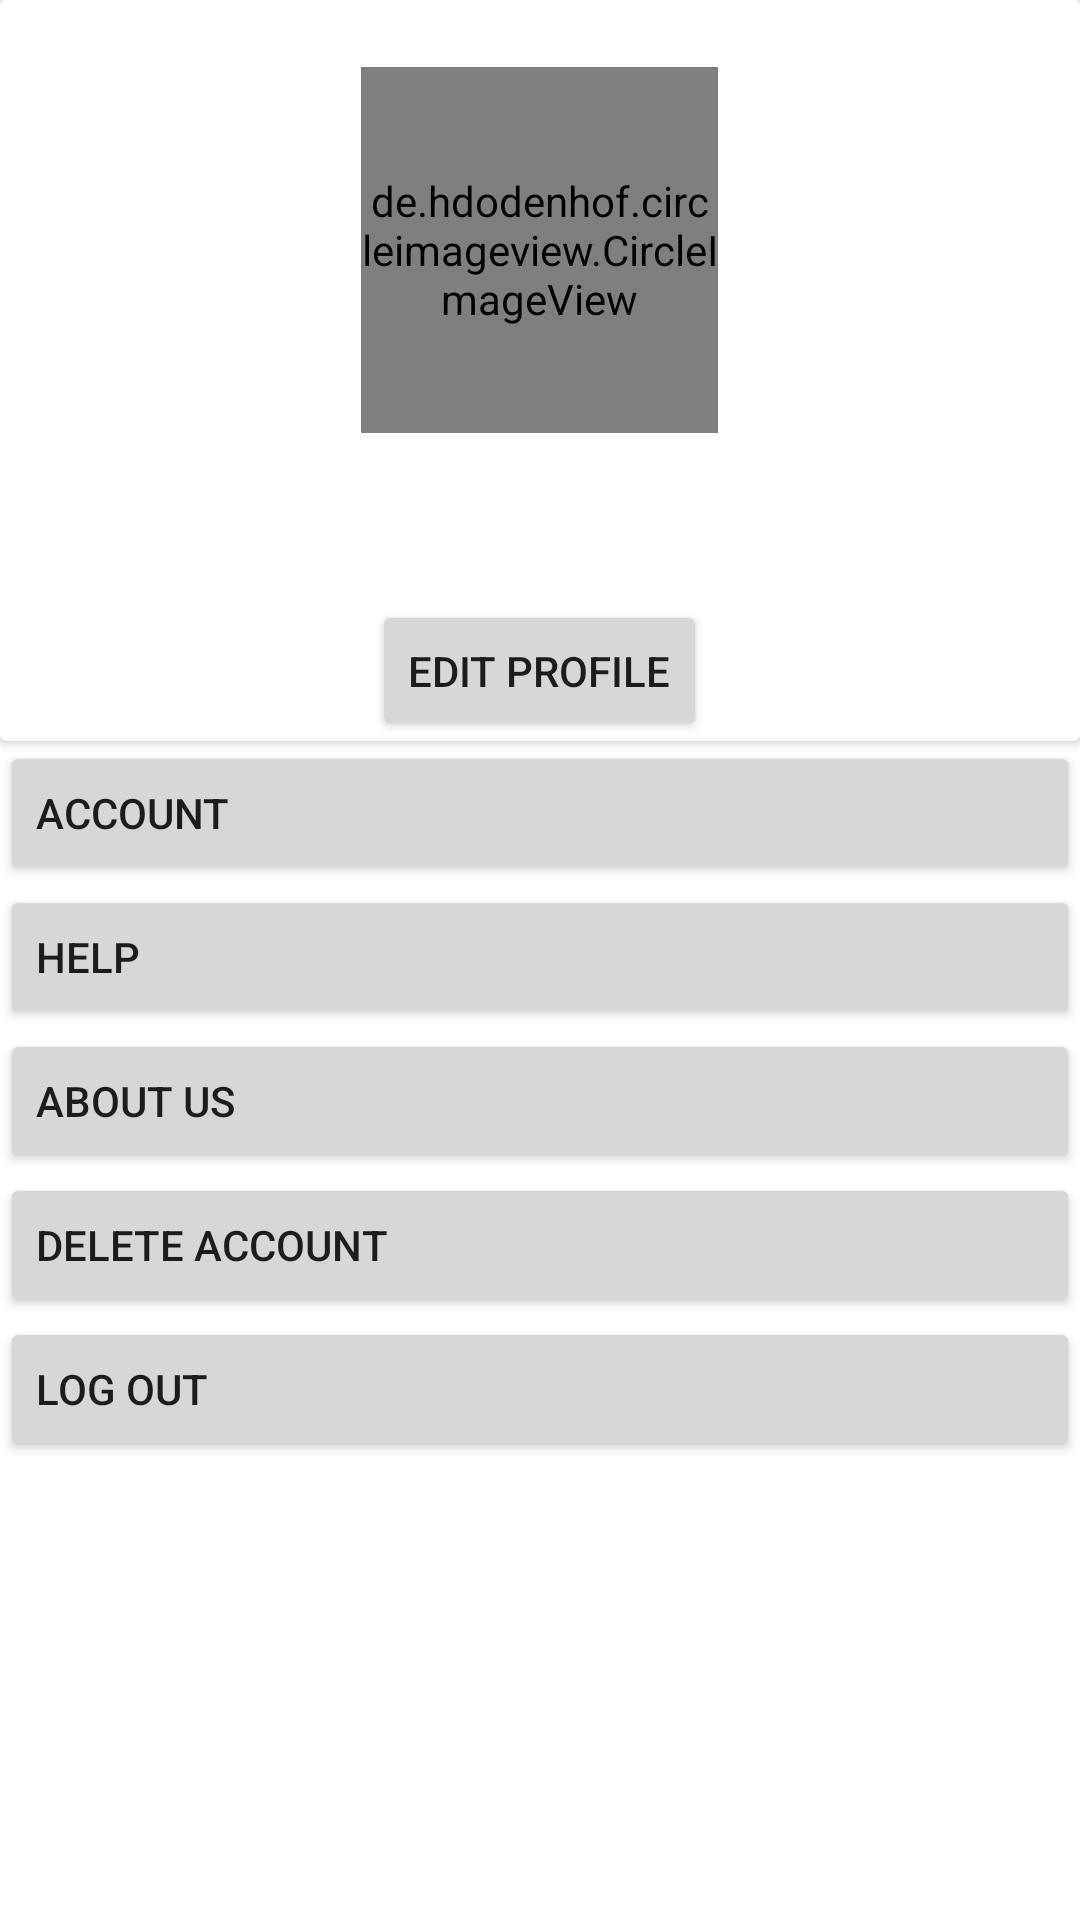

The Android layout XML behind this screen, and the referenced resources:
<!-- AndroidManifest.xml: application theme Theme.PersoalHeathCare -->
<!-- res/layout/fragment_settings.xml -->
<?xml version="1.0" encoding="utf-8"?>
<LinearLayout xmlns:android="http://schemas.android.com/apk/res/android"
    xmlns:tools="http://schemas.android.com/tools"
    android:id="@+id/settings1"
    android:layout_width="match_parent"
    android:layout_height="match_parent"
    android:orientation="vertical"
    tools:context=".settings">

    <androidx.cardview.widget.CardView
        android:layout_width="match_parent"
        android:layout_height="247dp">

        <TextView
            android:id="@+id/nameid"
            android:layout_width="wrap_content"
            android:layout_height="wrap_content"
            android:layout_gravity="center"
            android:layout_marginTop="30dp"
            android:text=""
            android:textSize="15dp"
            tools:ignore="TextSizeCheck" />


        <Button
            android:id="@+id/edit_profile"
            android:layout_width="wrap_content"
            android:layout_height="wrap_content"
            android:layout_gravity="center_horizontal"
            android:layout_marginTop="200dp"
            android:text="Edit Profile"
            tools:ignore="TouchTargetSizeCheck" />

        <de.hdodenhof.circleimageview.CircleImageView
            android:id="@+id/dp"
            android:layout_width="119dp"
            android:layout_height="122dp"
            android:layout_gravity="center"
            android:layout_marginTop="10dp"
            android:layout_marginBottom="50dp"
            android:src="@drawable/ic_account_circle_black_24dp" />


    </androidx.cardview.widget.CardView>

    <Button
        android:id="@+id/button4"
        android:layout_width="match_parent"
        android:layout_height="wrap_content"
        android:text="Account"
        android:textAlignment="textStart" />

    <Button
        android:id="@+id/button5"
        android:layout_width="match_parent"
        android:layout_height="wrap_content"
        android:text="Help"
        android:textAlignment="textStart" />

    <Button
        android:id="@+id/aboutus"
        android:layout_width="match_parent"
        android:layout_height="wrap_content"
        android:text="About Us"
        android:textAlignment="textStart" />

    <Button
        android:id="@+id/delete_account"
        android:layout_width="match_parent"
        android:layout_height="wrap_content"
        android:text="Delete Account"
        android:textAlignment="textStart" />

    <Button
        android:id="@+id/logout"
        android:layout_width="match_parent"
        android:layout_height="wrap_content"
        android:text="Log Out"
        android:textAlignment="textStart" />

    <ProgressBar
        android:id="@+id/delete_progress"
        style="?android:attr/progressBarStyle"
        android:layout_width="177dp"
        android:layout_height="80dp"
        android:layout_gravity="center"
        android:visibility="invisible"
        tools:visibility="invisible" />


</LinearLayout>
<!-- resources referenced by this layout -->
<resources>
  <style name="Theme.PersoalHeathCare" parent="Theme.MaterialComponents.DayNight.DarkActionBar">
          
          <item name="colorPrimary">@color/purple_500</item>
          <item name="colorPrimaryVariant">@color/purple_700</item>
          <item name="colorOnPrimary">@color/white</item>
          
          <item name="colorSecondary">@color/teal_200</item>
          <item name="colorSecondaryVariant">@color/teal_700</item>
          <item name="colorOnSecondary">@color/black</item>
          
          <item name="android:statusBarColor">?attr/colorPrimaryVariant</item>
          
      </style>
  <color name="purple_500">#FF6200EE</color>
  <color name="purple_700">#FF3700B3</color>
  <color name="white">#FFFFFFFF</color>
  <color name="teal_200">#FF03DAC5</color>
  <color name="teal_700">#FF018786</color>
  <color name="black">#FF000000</color>
</resources>
